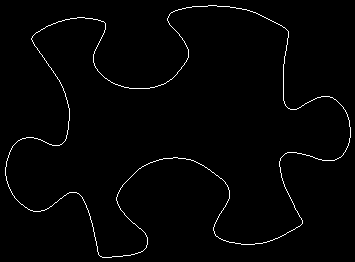

Data behind this chart, as committed beside it:
5, 167
5, 168
5, 169
5, 170
5, 171
5, 172
5, 173
5, 174
5, 175
6, 176
6, 177
6, 178
6, 179
6, 180
7, 181
7, 182
7, 183
8, 184
8, 185
8, 186
9, 187
9, 188
10, 189
10, 190
11, 191
11, 192
12, 193
12, 194
13, 195
14, 196
14, 197
15, 198
16, 199
17, 200
18, 201
19, 202
20, 203
21, 204
22, 204
23, 205
24, 206
25, 207
26, 207
27, 208
28, 209
29, 209
30, 210
31, 210
32, 210
33, 211
34, 211
35, 211
36, 211
37, 211
38, 211
39, 211
40, 211
41, 210
42, 210
43, 210
44, 210
... 1,312 more rows
